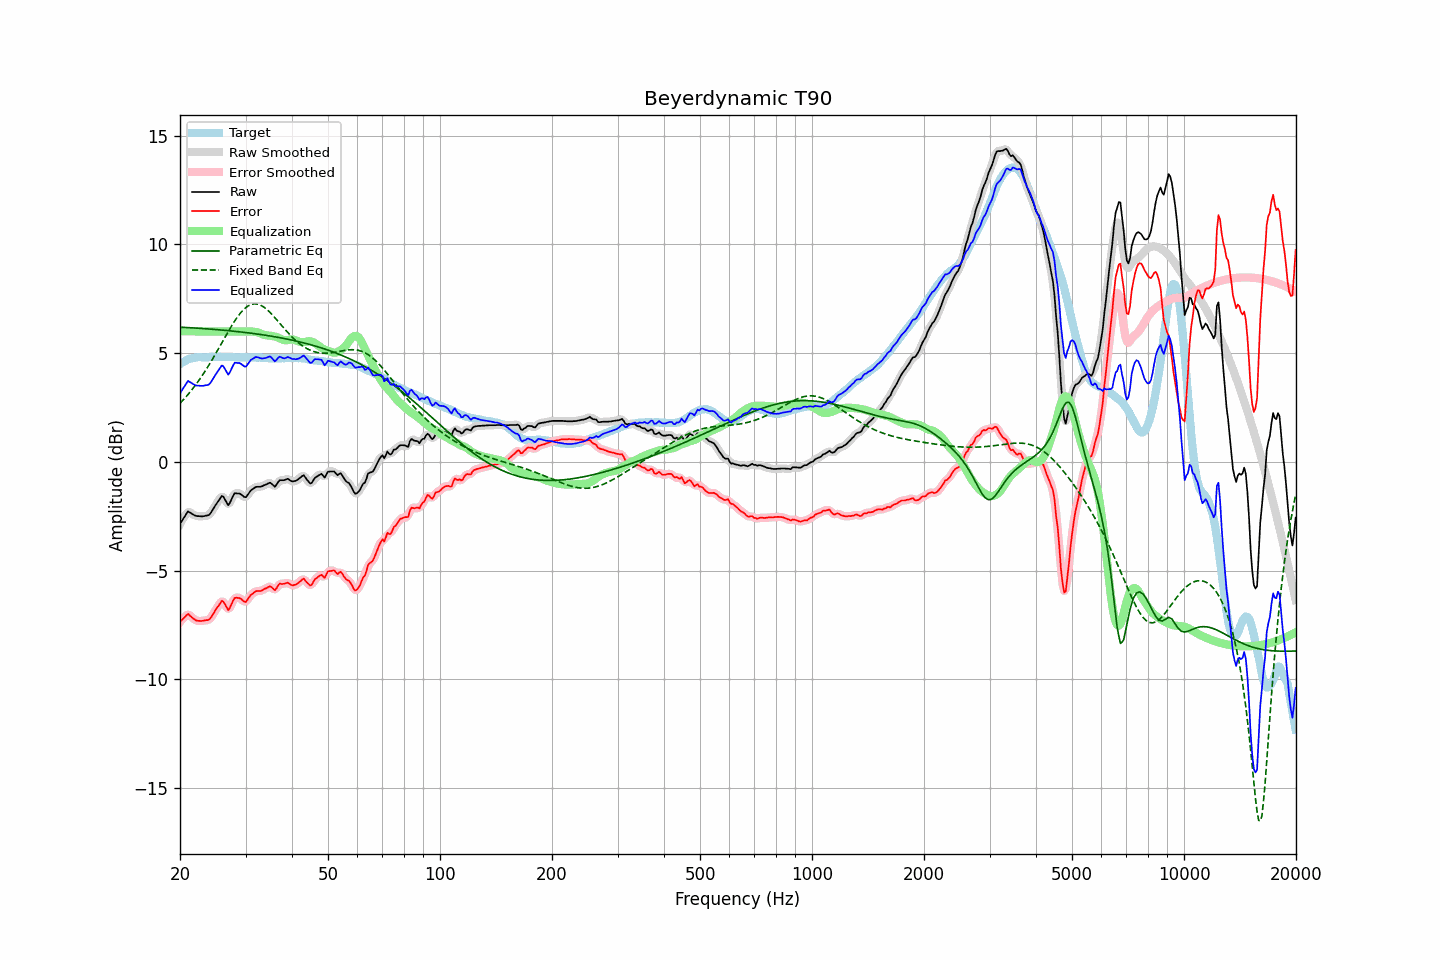

The data file committed next to this chart (first rows):
frequency, raw, error, smoothed, error_smoothed, equalization, parametric_eq, fixed_band_eq, equalized_raw, equalized_smoothed, target
20.00, -2.85, -7.35, -2.87, -7.37, 6.00, 6.19, 2.69, 3.15, 3.13, 4.50
20.20, -2.73, -7.28, -2.72, -7.27, 6.00, 6.19, 2.77, 3.27, 3.28, 4.55
20.40, -2.61, -7.21, -2.59, -7.19, 6.00, 6.19, 2.85, 3.39, 3.41, 4.60
20.61, -2.51, -7.13, -2.49, -7.12, 6.00, 6.18, 2.93, 3.49, 3.51, 4.63
20.81, -2.38, -7.06, -2.38, -7.06, 6.00, 6.18, 3.01, 3.62, 3.62, 4.68
21.02, -2.27, -6.99, -2.32, -7.03, 6.00, 6.17, 3.10, 3.73, 3.68, 4.72
21.23, -2.32, -7.06, -2.31, -7.05, 6.00, 6.17, 3.19, 3.68, 3.69, 4.74
21.44, -2.37, -7.12, -2.35, -7.11, 6.00, 6.17, 3.28, 3.63, 3.65, 4.76
21.66, -2.41, -7.19, -2.41, -7.19, 6.00, 6.16, 3.37, 3.59, 3.59, 4.77
21.87, -2.46, -7.24, -2.45, -7.24, 6.00, 6.16, 3.47, 3.54, 3.55, 4.79
22.09, -2.48, -7.29, -2.48, -7.28, 6.00, 6.15, 3.57, 3.52, 3.52, 4.80
22.31, -2.49, -7.31, -2.49, -7.31, 6.00, 6.15, 3.67, 3.51, 3.51, 4.81
22.54, -2.49, -7.31, -2.50, -7.32, 6.00, 6.14, 3.77, 3.51, 3.50, 4.81
22.76, -2.50, -7.32, -2.50, -7.31, 6.00, 6.14, 3.88, 3.50, 3.50, 4.81
22.99, -2.50, -7.31, -2.50, -7.31, 6.00, 6.13, 3.99, 3.50, 3.50, 4.80
23.22, -2.49, -7.30, -2.49, -7.30, 6.00, 6.13, 4.10, 3.51, 3.51, 4.80
23.45, -2.47, -7.28, -2.49, -7.29, 6.00, 6.12, 4.22, 3.53, 3.51, 4.80
23.69, -2.46, -7.28, -2.47, -7.28, 6.00, 6.12, 4.33, 3.54, 3.53, 4.81
23.92, -2.44, -7.26, -2.43, -7.24, 6.00, 6.11, 4.45, 3.56, 3.57, 4.81
24.16, -2.36, -7.18, -2.36, -7.18, 6.00, 6.10, 4.57, 3.64, 3.64, 4.82
24.40, -2.24, -7.07, -2.25, -7.07, 6.00, 6.10, 4.70, 3.76, 3.75, 4.83
24.65, -2.13, -6.95, -2.13, -6.95, 6.00, 6.09, 4.82, 3.87, 3.87, 4.82
24.89, -2.00, -6.82, -2.01, -6.83, 6.00, 6.09, 4.95, 4.00, 3.99, 4.82
25.14, -1.89, -6.71, -1.89, -6.72, 6.00, 6.08, 5.08, 4.11, 4.11, 4.82
25.39, -1.78, -6.61, -1.77, -6.59, 6.00, 6.07, 5.21, 4.22, 4.23, 4.83
25.65, -1.68, -6.50, -1.66, -6.48, 6.00, 6.07, 5.34, 4.32, 4.34, 4.83
25.91, -1.57, -6.38, -1.60, -6.43, 6.00, 6.06, 5.47, 4.43, 4.40, 4.82
26.16, -1.61, -6.42, -1.62, -6.44, 6.00, 6.05, 5.60, 4.39, 4.38, 4.82
26.43, -1.73, -6.55, -1.74, -6.55, 6.00, 6.05, 5.73, 4.27, 4.26, 4.82
26.69, -1.86, -6.68, -1.87, -6.69, 6.00, 6.04, 5.86, 4.14, 4.13, 4.82
26.96, -1.99, -6.82, -1.93, -6.75, 6.00, 6.03, 5.99, 4.01, 4.07, 4.83
27.23, -1.89, -6.71, -1.88, -6.70, 6.00, 6.03, 6.12, 4.11, 4.12, 4.82
27.50, -1.73, -6.55, -1.74, -6.56, 6.00, 6.02, 6.24, 4.27, 4.26, 4.82
27.77, -1.57, -6.39, -1.58, -6.39, 6.00, 6.01, 6.36, 4.43, 4.42, 4.81
28.05, -1.44, -6.26, -1.48, -6.29, 6.00, 6.00, 6.48, 4.56, 4.52, 4.81
28.33, -1.44, -6.25, -1.44, -6.24, 6.00, 6.00, 6.59, 4.56, 4.56, 4.80
28.62, -1.45, -6.26, -1.44, -6.24, 6.00, 5.99, 6.69, 4.55, 4.56, 4.80
28.90, -1.45, -6.26, -1.46, -6.27, 6.00, 5.98, 6.79, 4.55, 4.54, 4.81
29.19, -1.49, -6.29, -1.50, -6.31, 6.00, 5.97, 6.88, 4.51, 4.50, 4.80
29.48, -1.56, -6.37, -1.56, -6.37, 6.00, 5.96, 6.96, 4.44, 4.44, 4.82
29.78, -1.61, -6.42, -1.60, -6.42, 6.00, 5.95, 7.04, 4.39, 4.40, 4.81
30.08, -1.62, -6.44, -1.60, -6.41, 6.00, 5.95, 7.10, 4.38, 4.41, 4.82
30.38, -1.53, -6.33, -1.53, -6.34, 6.00, 5.94, 7.15, 4.48, 4.47, 4.81
30.68, -1.42, -6.23, -1.43, -6.24, 6.00, 5.93, 7.19, 4.58, 4.57, 4.80
30.99, -1.32, -6.12, -1.33, -6.14, 6.00, 5.92, 7.23, 4.68, 4.66, 4.80
31.30, -1.27, -6.07, -1.26, -6.06, 5.99, 5.91, 7.25, 4.73, 4.73, 4.80
31.61, -1.21, -6.02, -1.20, -6.00, 5.98, 5.90, 7.27, 4.77, 4.78, 4.80
31.93, -1.16, -5.95, -1.17, -5.97, 5.97, 5.89, 7.26, 4.82, 4.81, 4.80
32.24, -1.14, -5.93, -1.15, -5.94, 5.96, 5.88, 7.26, 4.82, 4.81, 4.79
32.57, -1.14, -5.94, -1.14, -5.94, 5.94, 5.87, 7.24, 4.80, 4.80, 4.80
32.89, -1.14, -5.94, -1.14, -5.93, 5.91, 5.86, 7.21, 4.77, 4.77, 4.79
33.22, -1.12, -5.91, -1.12, -5.91, 5.88, 5.85, 7.17, 4.75, 4.76, 4.78
33.55, -1.08, -5.87, -1.09, -5.87, 5.85, 5.84, 7.13, 4.76, 4.76, 4.78
33.89, -1.05, -5.82, -1.06, -5.83, 5.83, 5.82, 7.07, 4.77, 4.77, 4.77
34.23, -1.02, -5.80, -1.01, -5.79, 5.82, 5.81, 7.01, 4.79, 4.81, 4.78
34.57, -0.98, -5.75, -0.98, -5.75, 5.81, 5.80, 6.94, 4.83, 4.83, 4.77
34.92, -0.95, -5.72, -0.98, -5.74, 5.81, 5.79, 6.87, 4.85, 4.83, 4.76
35.27, -1.00, -5.77, -1.02, -5.78, 5.79, 5.78, 6.80, 4.79, 4.77, 4.76
35.62, -1.07, -5.84, -1.08, -5.84, 5.78, 5.76, 6.72, 4.70, 4.70, 4.76
35.97, -1.14, -5.90, -1.09, -5.86, 5.76, 5.75, 6.63, 4.62, 4.67, 4.76
... 635 more rows
